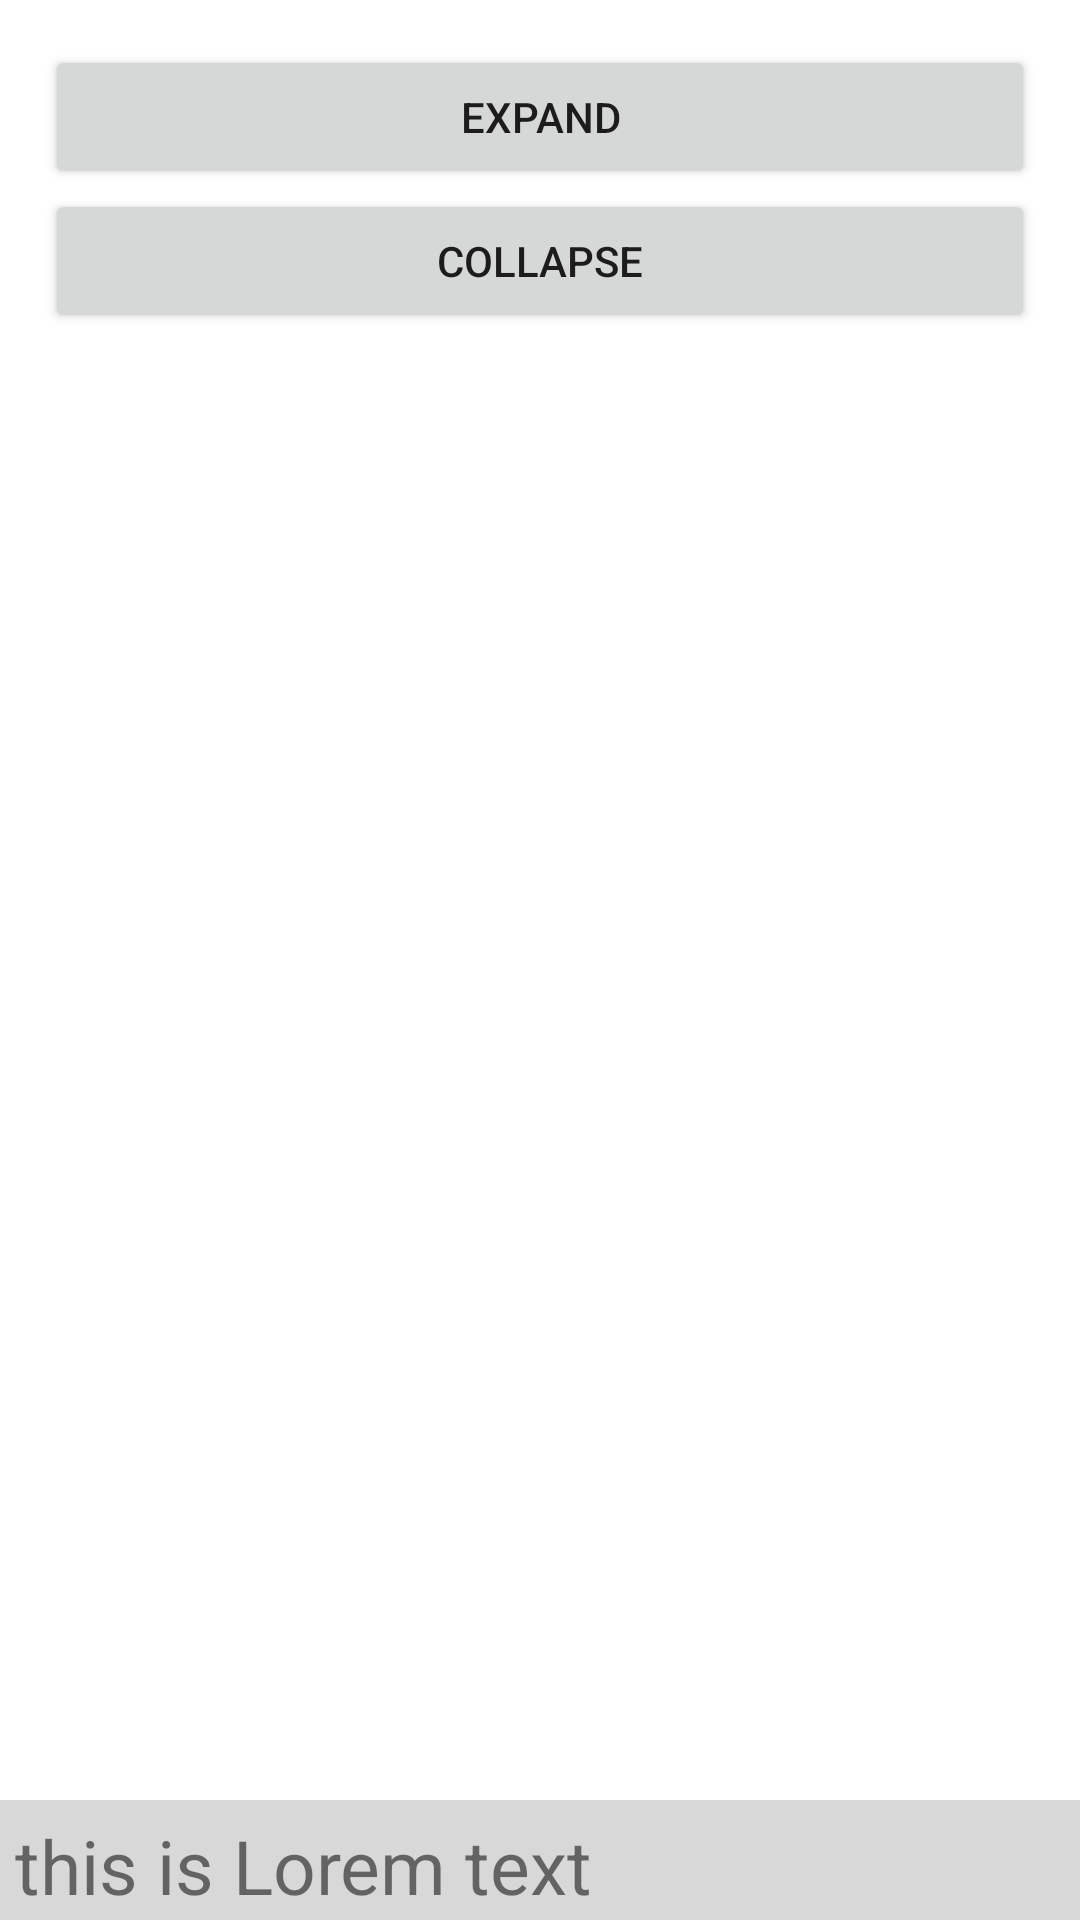

Produce the Android XML layout that renders to this screen, including the resource entries it uses.
<!-- AndroidManifest.xml: application theme Theme.HelloWorld -->
<!-- res/layout/fragment_persistent_bottom_sheet.xml -->
<?xml version="1.0" encoding="utf-8"?>
<androidx.coordinatorlayout.widget.CoordinatorLayout xmlns:android="http://schemas.android.com/apk/res/android"
    xmlns:app="http://schemas.android.com/apk/res-auto"
    xmlns:tools="http://schemas.android.com/tools"
    android:layout_width="match_parent"
    android:layout_height="match_parent"
    tools:context=".fragments.leaves.PersistentBottomSheetFragment">

    <LinearLayout
        android:layout_width="match_parent"
        android:layout_height="match_parent"
        android:orientation="vertical"
        android:padding="@dimen/margin_large">

        <Button
            android:id="@+id/expand"
            android:layout_width="match_parent"
            android:layout_height="wrap_content"
            android:text="@string/expand" />

        <Button
            android:id="@+id/collapse"
            android:layout_width="match_parent"
            android:layout_height="wrap_content"
            android:text="@string/collapse" />

        <TextView
            android:id="@+id/state"
            android:layout_width="match_parent"
            android:layout_height="wrap_content"
            android:gravity="center_horizontal"
            android:textSize="20sp" />

    </LinearLayout>

    <androidx.core.widget.NestedScrollView
        android:id="@+id/nestedScrollView"
        android:layout_width="match_parent"
        android:layout_height="400dp"
        android:background="@color/gray"
        app:behavior_hideable="true"
        app:behavior_peekHeight="40dp"
        app:layout_behavior="com.google.android.material.bottomsheet.BottomSheetBehavior">

        <TextView
            android:layout_width="match_parent"
            android:layout_height="match_parent"
            android:padding="@dimen/margin_small"
            android:text="@string/loram_string"
            android:textSize="25sp" />


    </androidx.core.widget.NestedScrollView>

</androidx.coordinatorlayout.widget.CoordinatorLayout>
<!-- resources referenced by this layout -->
<resources>
  <color name="gray">#D8D8D8</color>
  <dimen name="margin_large">15dp</dimen>
  <dimen name="margin_small">5dp</dimen>
  <string name="collapse">Collapse</string>
  <string name="expand">Expand</string>
  <string name="loram_string">this is Lorem text\n\n Contrary to popular belief, Lorem Ipsum is not simply random text. It has roots in a piece of classical Latin literature from 45 BC, making it over 2000 years old. Richard McClintock, a Latin professor at Hampden-Sydney College in Virginia, looked up one of the more obscure Latin words, consectetur, from a Lorem Ipsum passage, and going through the cites of the word in classical literature, discovered the undoubtable source. Lorem Ipsum comes from sections 1.10.32 and 1.10.33 of "de Finibus Bonorum et Malorum" (The Extremes of Good and Evil) by Cicero, written in 45 BC. This book is a treatise on the theory of ethics, very popular during the Renaissance. The first line of Lorem Ipsum, "Lorem ipsum dolor sit amet..", comes from a line in section 1.10.32. The standard chunk of Lorem Ipsum used since the 1500s is reproduced below for those interested. Sections 1.10.32 and 1.10.33 from "de Finibus Bonorum et Malorum" by Cicero are also reproduced in their exact original form, accompanied by English versions from the 1914 translation by H. Rackham.</string>
  <style name="Theme.HelloWorld" parent="Theme.MaterialComponents.DayNight.DarkActionBar">
          
          <item name="colorPrimary">@color/purple_500</item>
          <item name="colorPrimaryVariant">@color/purple_700</item>
          <item name="colorOnPrimary">@color/white</item>
          
          <item name="colorSecondary">@color/teal_200</item>
          <item name="colorSecondaryVariant">@color/teal_700</item>
          <item name="colorOnSecondary">@color/black</item>
          
          <item name="android:statusBarColor">?attr/colorPrimaryVariant</item>
          
  
          <item name="bottomSheetDialogTheme">@style/AppBottomSheetDialogTheme</item>
      </style>
  <color name="purple_500">#FF6200EE</color>
  <color name="purple_700">#FF3700B3</color>
  <color name="white">#FFFFFFFF</color>
  <color name="teal_200">#FF03DAC5</color>
  <color name="teal_700">#FF018786</color>
  <color name="black">#FF000000</color>
  <style name="AppBottomSheetDialogTheme" parent="Theme.Design.Light.BottomSheetDialog">
          <item name="bottomSheetStyle">@style/AppModalStyle</item>
      </style>
  <style name="AppModalStyle" parent="Widget.Design.BottomSheet.Modal">
          <item name="android:background">@drawable/bottom_sheet_corner</item>
      </style>
  <!-- drawable bottom_sheet_corner (drawable) -->
  <?xml version="1.0" encoding="utf-8"?>
  <shape xmlns:android="http://schemas.android.com/apk/res/android">
      <corners
          android:topRightRadius="@dimen/radios_medium"
          android:topLeftRadius="@dimen/radios_medium" />
  
      <solid
          android:color="@color/white"/>
  
  </shape>
  <dimen name="radios_medium">15dp</dimen>
</resources>
